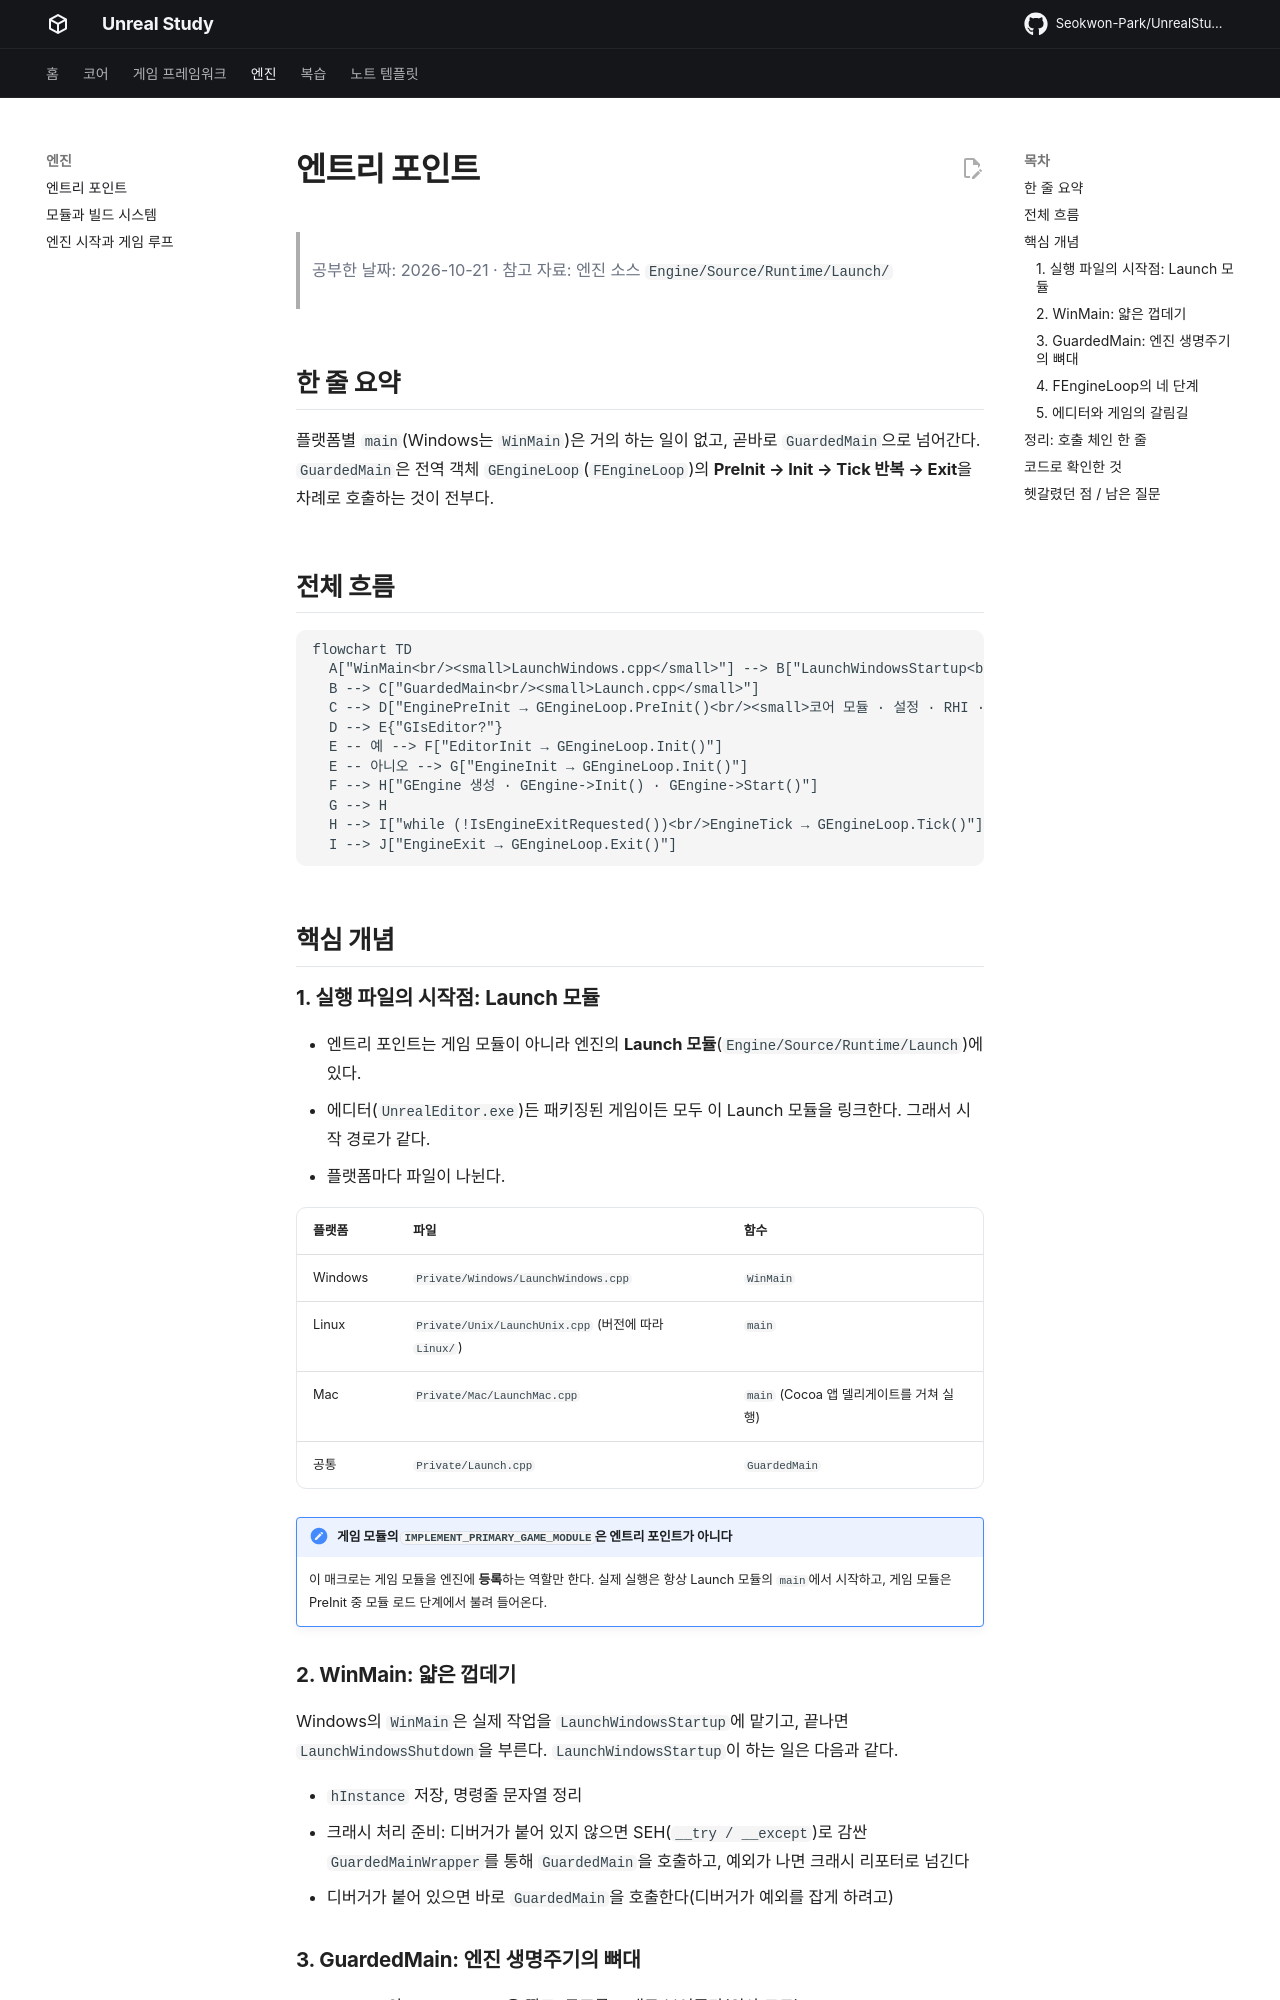

repository: Seokwon-Park/UnrealStudy · page: engine/entry-point/index.html · generator: mkdocs

# 엔트리 포인트

> 공부한 날짜: 2026-10-21 · 참고 자료: 엔진 소스 `Engine/Source/Runtime/Launch/`

## 한 줄 요약

플랫폼별 `main`(Windows는 `WinMain`)은 거의 하는 일이 없고, 곧바로 `GuardedMain`으로 넘어간다.
`GuardedMain`은 전역 객체 `GEngineLoop`(`FEngineLoop`)의 **PreInit → Init → Tick 반복 → Exit**을 차례로 호출하는 것이 전부다.

## 전체 흐름

```mermaid
flowchart TD
  A["WinMain<br/><small>LaunchWindows.cpp</small>"] --> B["LaunchWindowsStartup<br/><small>명령줄 처리 · 크래시 핸들러 설정</small>"]
  B --> C["GuardedMain<br/><small>Launch.cpp</small>"]
  C --> D["EnginePreInit → GEngineLoop.PreInit()<br/><small>코어 모듈 · 설정 · RHI · 모듈 로드</small>"]
  D --> E{"GIsEditor?"}
  E -- 예 --> F["EditorInit → GEngineLoop.Init()"]
  E -- 아니오 --> G["EngineInit → GEngineLoop.Init()"]
  F --> H["GEngine 생성 · GEngine->Init() · GEngine->Start()"]
  G --> H
  H --> I["while (!IsEngineExitRequested())<br/>EngineTick → GEngineLoop.Tick()"]
  I --> J["EngineExit → GEngineLoop.Exit()"]
```

## 핵심 개념

### 1. 실행 파일의 시작점: Launch 모듈

- 엔트리 포인트는 게임 모듈이 아니라 엔진의 **Launch 모듈**(`Engine/Source/Runtime/Launch`)에 있다.
- 에디터(`UnrealEditor.exe`)든 패키징된 게임이든 모두 이 Launch 모듈을 링크한다. 그래서 시작 경로가 같다.
- 플랫폼마다 파일이 나뉜다.

| 플랫폼 | 파일 | 함수 |
|---|---|---|
| Windows | `Private/Windows/LaunchWindows.cpp` | `WinMain` |
| Linux | `Private/Unix/LaunchUnix.cpp` (버전에 따라 `Linux/`) | `main` |
| Mac | `Private/Mac/LaunchMac.cpp` | `main` (Cocoa 앱 델리게이트를 거쳐 실행) |
| 공통 | `Private/Launch.cpp` | `GuardedMain` |

!!! note "게임 모듈의 `IMPLEMENT_PRIMARY_GAME_MODULE`은 엔트리 포인트가 아니다"
    이 매크로는 게임 모듈을 엔진에 **등록**하는 역할만 한다. 실제 실행은 항상 Launch 모듈의 `main`에서 시작하고, 게임 모듈은 PreInit 중 모듈 로드 단계에서 불려 들어온다.

### 2. WinMain: 얇은 껍데기

Windows의 `WinMain`은 실제 작업을 `LaunchWindowsStartup`에 맡기고, 끝나면 `LaunchWindowsShutdown`을 부른다. `LaunchWindowsStartup`이 하는 일은 다음과 같다.

- `hInstance` 저장, 명령줄 문자열 정리
- 크래시 처리 준비: 디버거가 붙어 있지 않으면 SEH(`__try / __except`)로 감싼 `GuardedMainWrapper`를 통해 `GuardedMain`을 호출하고, 예외가 나면 크래시 리포터로 넘긴다
- 디버거가 붙어 있으면 바로 `GuardedMain`을 호출한다(디버거가 예외를 잡게 하려고)
